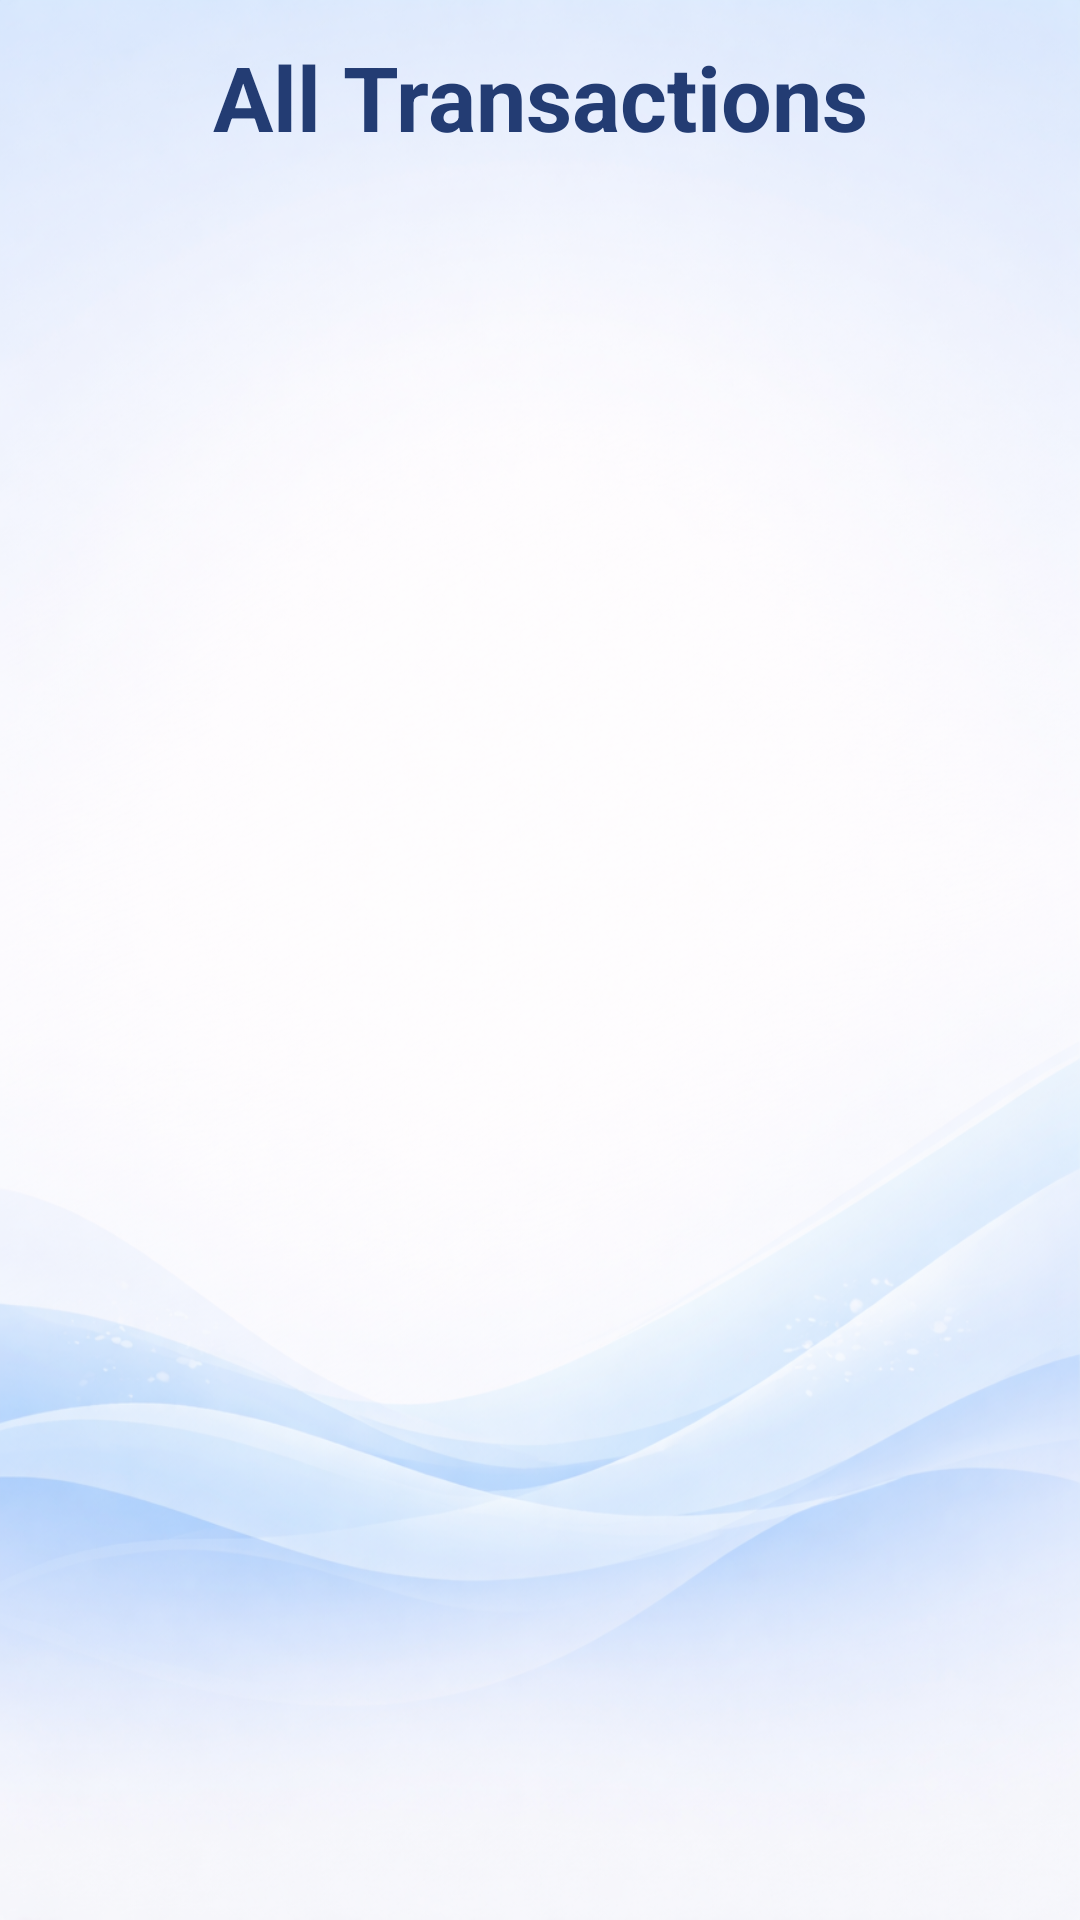

Layout XML and referenced resources for this Android screen:
<!-- AndroidManifest.xml: application theme Theme.Aitbaar -->
<!-- res/layout/fragment_all_vendor_transactions.xml -->
<?xml version="1.0" encoding="utf-8"?>
<FrameLayout xmlns:android="http://schemas.android.com/apk/res/android"
    xmlns:app="http://schemas.android.com/apk/res-auto"
    xmlns:tools="http://schemas.android.com/tools"
    android:layout_width="match_parent"
    android:layout_height="match_parent"
    android:background="@drawable/aitbaar_background"
    tools:context=".ui.customer.vendors.AllVendorTransactionsFragment">

    <androidx.constraintlayout.widget.ConstraintLayout
        android:layout_width="match_parent"
        android:layout_height="match_parent"
        android:padding="12dp">

        <TextView
            android:id="@+id/tvAllTransactionsTitle"
            android:layout_width="wrap_content"
            android:layout_height="wrap_content"
            android:text="All Transactions"
            android:textColor="#233C73"
            android:textSize="30sp"
            android:textStyle="bold"
            app:layout_constraintEnd_toEndOf="parent"
            app:layout_constraintStart_toStartOf="parent"
            app:layout_constraintTop_toTopOf="parent" />

        <androidx.recyclerview.widget.RecyclerView
            android:id="@+id/rvAllTransactions"
            android:layout_width="0dp"
            android:layout_height="0dp"
            android:clipToPadding="false"
            android:paddingTop="8dp"
            android:paddingBottom="8dp"
            app:layout_constraintBottom_toBottomOf="parent"
            app:layout_constraintEnd_toEndOf="parent"
            app:layout_constraintStart_toStartOf="parent"
            app:layout_constraintTop_toBottomOf="@id/tvAllTransactionsTitle" />

        <TextView
            android:id="@+id/tvEmptyState"
            android:layout_width="wrap_content"
            android:layout_height="wrap_content"
            android:text="No transactions yet"
            android:textColor="#7A8BA6"
            android:textSize="16sp"
            android:textStyle="bold"
            android:visibility="gone"
            app:layout_constraintBottom_toBottomOf="parent"
            app:layout_constraintEnd_toEndOf="parent"
            app:layout_constraintStart_toStartOf="parent"
            app:layout_constraintTop_toBottomOf="@id/tvAllTransactionsTitle" />

    </androidx.constraintlayout.widget.ConstraintLayout>

</FrameLayout>
<!-- resources referenced by this layout -->
<resources>
  <!-- drawable aitbaar_background: png bitmap (drawable, 940389 bytes) -->
  <style name="Theme.Aitbaar" parent="Base.Theme.Aitbaar" />
  <style name="Base.Theme.Aitbaar" parent="Theme.Material3.DayNight.NoActionBar">
          
          
      </style>
</resources>
